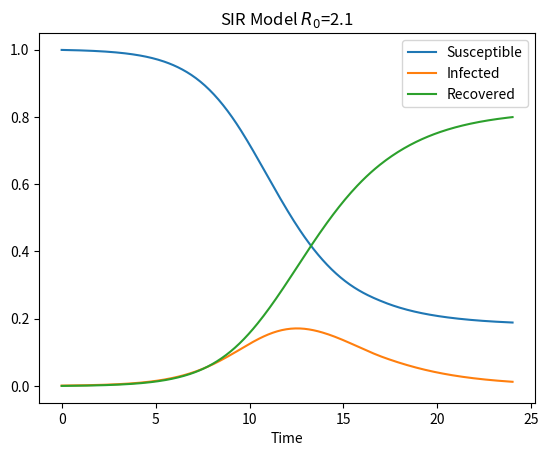

The script that saved this image:
# %%
import numpy as np
from scipy.integrate import solve_ivp
import matplotlib.pyplot as plt
import seaborn as sns

# %%
# Differential equations
def S_dash(t, S, I, transm):
    return - transm * S * I


def I_dash(t, S, I, transm, recov):
    return transm*S*I - recov*I


def R_dash(t, S, I, recov):
    return recov*I


def SIR_model(t, y, transm, recov):
    S, I, R = y
    return [
        S_dash(t, S, I, transm),
        I_dash(t, S, I, transm, recov),
        R_dash(t, S, I, recov)
    ]
# %%
# Setup initial conditions
# Population size, N
population_size = 1
# Number of infected people at the start
infected_start = 0.001
# Number of susceptible people at the start
susceptible_start = population_size - infected_start
# Number of recovered
recovered_start = 0.

# %%
# Variables
basic_reproduction_number = 2.1
recovery_time = 2
recov_rate = recovery_time**-1
transm_rate = basic_reproduction_number * recov_rate / population_size
max_time = 24

# %%
sol = solve_ivp(
    fun=SIR_model,
    t_span=[0, max_time],
    y0=[susceptible_start, infected_start, recovered_start],
    args=(transm_rate, recov_rate),
    dense_output=True
)
t = np.linspace(0, max_time, 300)
y = sol.sol(t).T
plt.plot(t, y)
plt.xlabel('Time')
plt.legend(['Susceptible', 'Infected', 'Recovered'])
plt.title(f'SIR Model $R_0$={basic_reproduction_number}')
# %%
